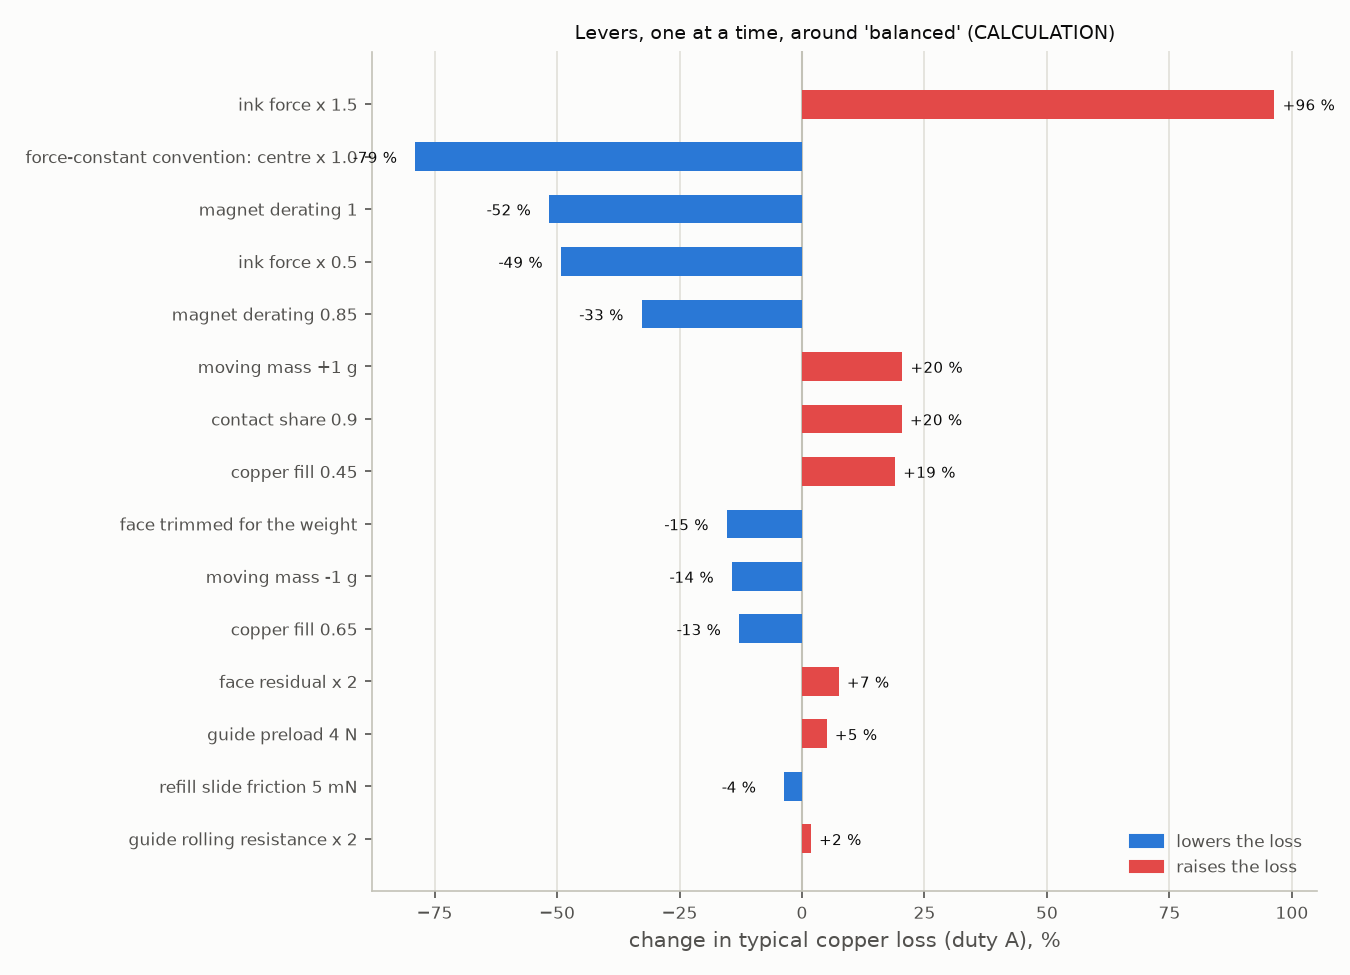

The data file committed next to this chart (first rows):
lever, typical_W, severe35_W, skin_C, screen_W, d_typical_pct, d_screen_pct
magnet derating 0.85, 0.02566, 0.04172, 32.74, 0.07232, -32.7, -33.2
magnet derating 1, 0.01845, 0.03000, 32.29, 0.05182, -51.6, -52.1
face trimmed for the weight, 0.03229, 0.05241, 33.28, 0.07428, -15.4, -31.4
moving mass -1 g, 0.03269, 0.05197, 33.25, 0.08688, -14.3, -19.7
moving mass +1 g, 0.04594, 0.07661, 34.50, 0.137, 20.4, 26.6
ink force x 0.5, 0.01938, 0.03494, 32.41, 0.07040, -49.2, -34.9
ink force x 1.5, 0.07493, 0.1164, 36.52, 0.1871, 96.4, 73.0
refill slide friction 5 mN, 0.03677, 0.05849, 33.58, 0.103, -3.6, -4.8
guide rolling resistance x 2, 0.03883, 0.06286, 33.81, 0.109, 1.8, 0.8
guide preload 4 N, 0.04006, 0.06393, 33.86, 0.1101, 5.0, 1.8
face residual x 2, 0.04100, 0.06490, 33.91, 0.1377, 7.5, 27.3
contact share 0.9, 0.04590, 0.07364, 34.35, 0.1082, 20.3, 0.0
copper fill 0.45, 0.04538, 0.07344, 34.34, 0.1278, 19.0, 18.1
copper fill 0.65, 0.03325, 0.05432, 33.37, 0.09501, -12.8, -12.2
force-constant convention: centre x 1.0, 0.00804, 0.01307, 31.96, 0.02292, -78.9, -78.8
